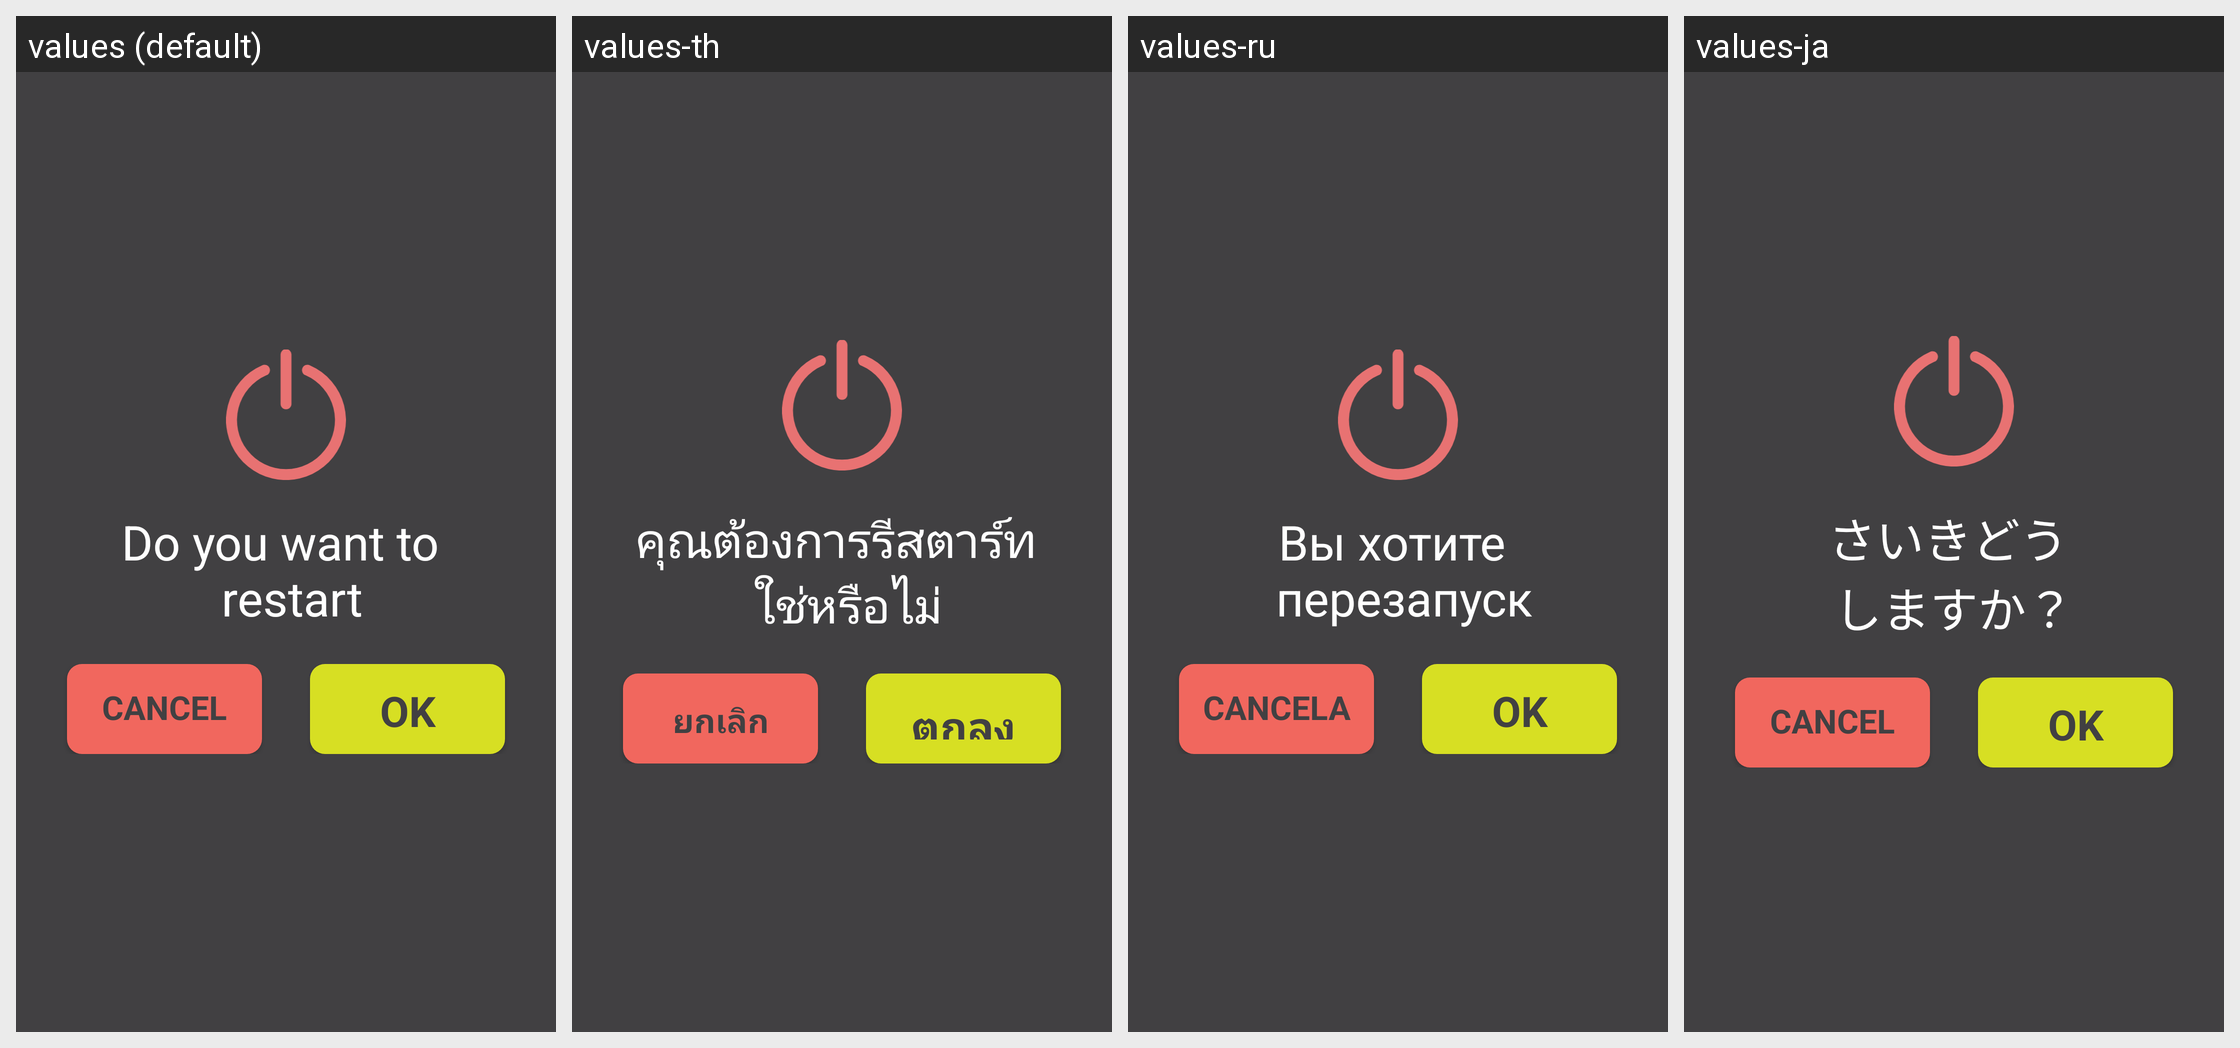

Here is an Android app screen in its default locale and in the app's own translations. Write out the translated-string differences for the strings that appear on this screen.
Android screen res/layout/dialog_confirm.xml rendered under 4 locales, left to right: values (default), values-th, values-ru, values-ja. Device: Nexus 5 (rendered at 1080×1920; each locale shown at half size, 540×960, under a caption strip naming it); theme AppTheme.
Other locales in the repository, not shown: values-de, values-es, values-it, values-zh.
Strings drawn on this screen, with the default value and each locale's value (text and hints the layout hard-codes, and strings that could not be matched under every locale, appear in the picture but are not listed):

text_title_restart
  values: Do you want to 
       restart
  values-th: คุณต้องการรีสตาร์ท 
       ใช่หรือไม่
  values-ru: Вы хотите 
       перезапуск
  values-ja: さいきどう 
      しますか？

action_cancel
  values: CANCEL
  values-th: ยกเลิก
  values-ru: CANCELA
  values-ja: CANCEL

action_ok
  values: OK
  values-th: ตกลง
  values-ru: OK
  values-ja: OK
